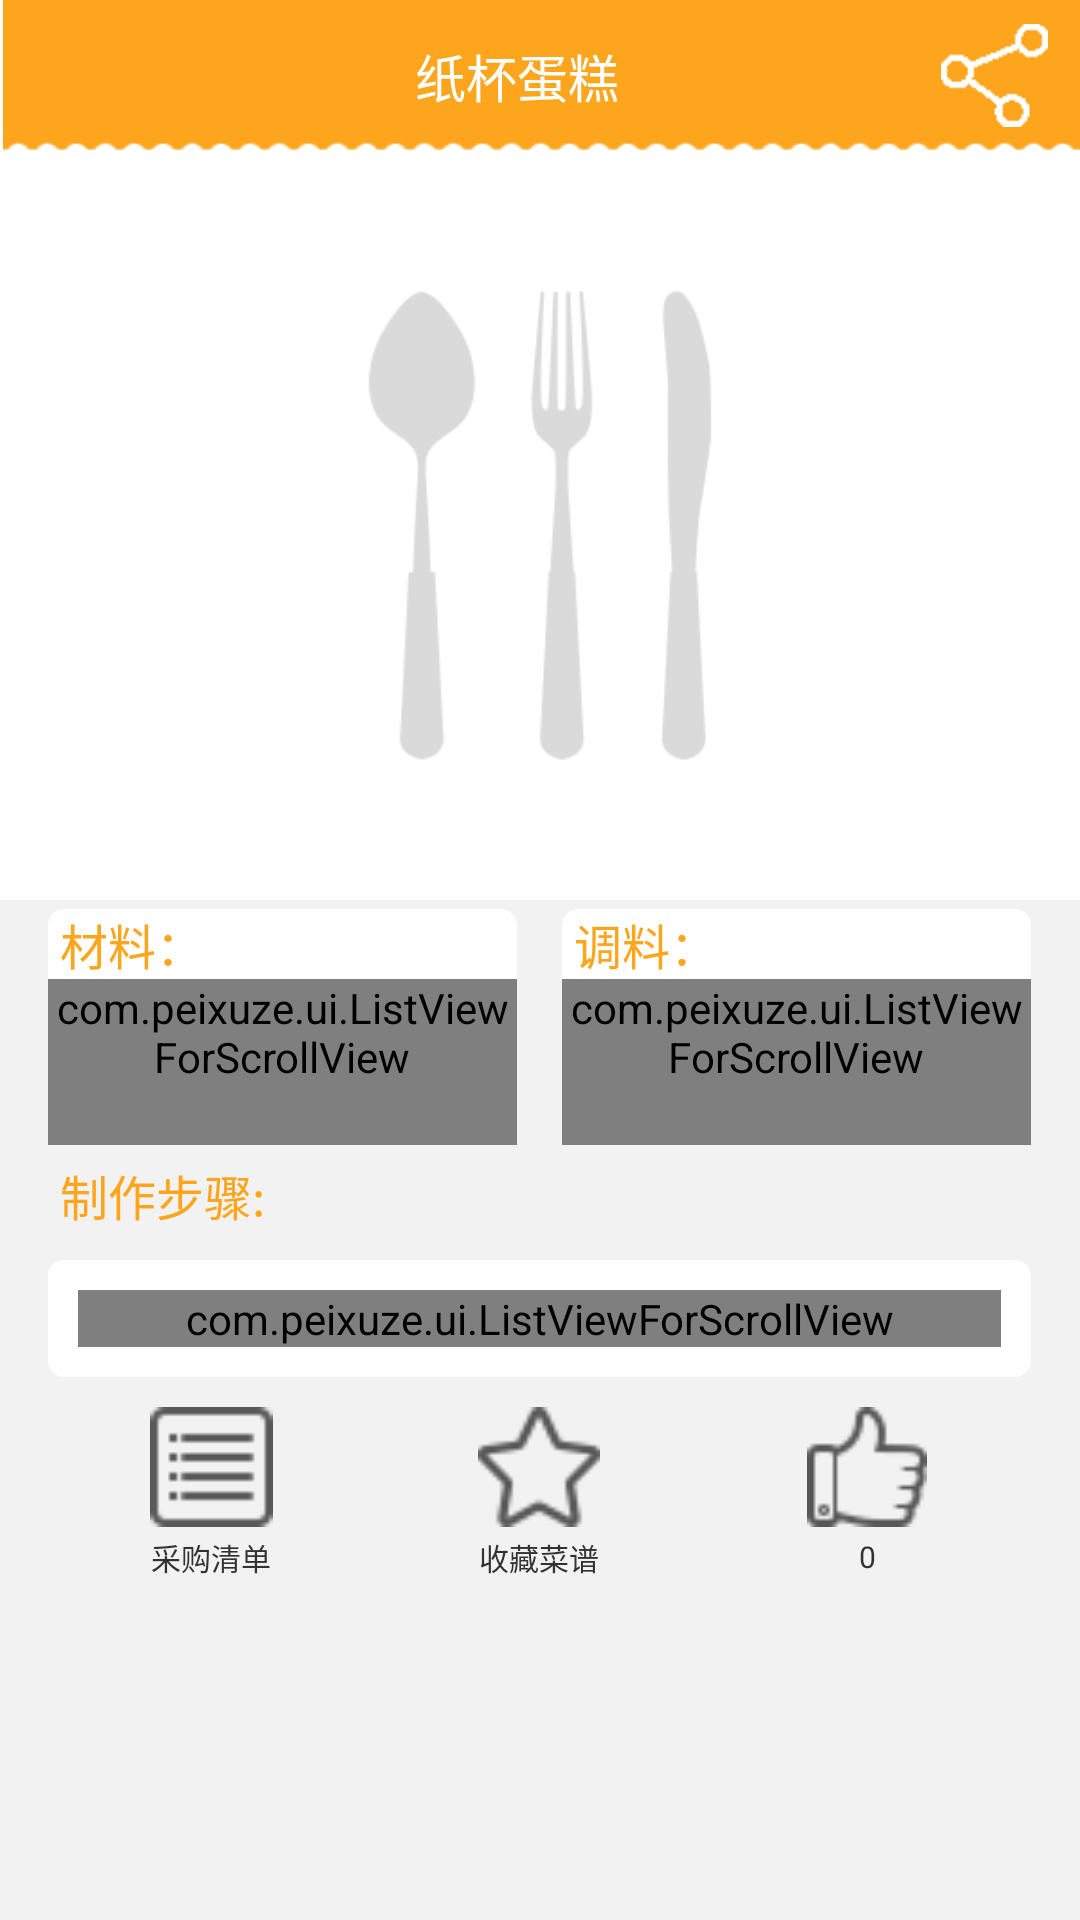

Here is an Android app screen rendered from its layout file. Give the layout XML and the strings, colors and styles it references.
<!-- AndroidManifest.xml: application theme android:Theme.Holo.Light.NoActionBar -->
<!-- res/layout/activity_dish.xml -->
<?xml version="1.0" encoding="utf-8"?>
<LinearLayout xmlns:android="http://schemas.android.com/apk/res/android"
    android:layout_width="match_parent"
    android:layout_height="match_parent"
    android:orientation="vertical" >

    <LinearLayout
        android:id="@+id/title"
        android:layout_width="fill_parent"
        android:layout_height="0dp"
        android:layout_weight="4.5"
        android:background="@drawable/background_action"
        android:orientation="horizontal" >

        <LinearLayout
            android:layout_width="0dp"
            android:layout_height="fill_parent"
            android:layout_weight="4" >

            <ImageView
                android:id="@+id/back"
                android:layout_width="40dp"
                android:layout_height="20dp"
                android:layout_gravity="center"
                android:src="@drawable/imageview_arrow_back" />
        </LinearLayout>

        <TextView
            android:id="@+id/dishname"
            android:layout_width="0dp"
            android:layout_height="fill_parent"
            android:layout_weight="25.5"
            android:gravity="center"
            android:text="纸杯蛋糕"
            android:textColor="@color/white"
            android:textSize="17dp" />

        <ImageView
            android:layout_margin="8dp"
            android:id="@+id/more"
            android:layout_width="0dp"
            android:layout_height="fill_parent"
            android:layout_weight="4"
            android:gravity="center"
            android:src="@drawable/buttonshare"
            />
    </LinearLayout>

    <ImageView
        android:id="@+id/dishpic"
        android:layout_width="fill_parent"
        android:layout_height="0dp"
        android:layout_weight="22.25"
        android:src="@drawable/defaultdishpic" />

    <ScrollView
        android:id="@+id/myscollview"
        android:layout_width="fill_parent"
        android:layout_height="0dp"
        android:layout_weight="30.25"
        android:background="#F2F2F2"
        android:scrollbars="none" >

        <LinearLayout
            android:layout_width="fill_parent"
            android:layout_height="fill_parent"
            android:orientation="horizontal" >

            <TextView
                android:layout_width="0dp"
                android:layout_height="fill_parent"
                android:layout_weight="1.5" />

            <LinearLayout
                android:layout_width="0dp"
                android:layout_height="wrap_content"
                android:layout_weight="30.5"
                android:orientation="vertical" >

                <TextView
                    android:layout_width="fill_parent"
                    android:layout_height="3dp" />

                <LinearLayout
                    android:layout_width="fill_parent"
                    android:layout_height="wrap_content"
                    android:orientation="horizontal" >

                    <TextView
                        android:layout_width="0dp"
                        android:layout_height="wrap_content"
                        android:layout_marginRight="15dp"
                        android:layout_weight="1"
                        android:background="@drawable/background_materical"
                        android:text=" 材料："
                        android:textColor="@color/orange"
                        android:textSize="16dp" />

                    <TextView
                        android:layout_width="0dp"
                        android:layout_height="fill_parent"
                        android:layout_weight="1"
                        android:background="@drawable/background_materical"
                        android:text=" 调料："
                        android:textColor="@color/orange"
                        android:textSize="16dp" />
                </LinearLayout>

                <LinearLayout
                    android:layout_width="fill_parent"
                    android:layout_height="wrap_content"
                    android:orientation="horizontal" >

                    <com.peixuze.ui.ListViewForScrollView
                        android:id="@+id/cailiao"
                        android:layout_width="0dp"
                        android:layout_height="fill_parent"
                        android:layout_marginRight="15dp"
                        android:layout_weight="1"
                        android:background="@drawable/materical"
                        android:divider="@null" />

                    <com.peixuze.ui.ListViewForScrollView
                        android:id="@+id/tiaoliao"
                        android:layout_width="0dp"
                        android:layout_height="fill_parent"
                        android:layout_weight="1"
                        android:background="@drawable/materical"
                        android:divider="@null" />
                </LinearLayout>

                <TextView
                    android:layout_width="fill_parent"
                    android:layout_height="5dp"
                    android:background="#F2F2F2" />

                <TextView
                    android:layout_width="wrap_content"
                    android:layout_height="wrap_content"
                    android:layout_gravity="left"
                    android:text=" 制作步骤:"
                    android:textColor="@color/orange"
                    android:textSize="16dp" />

                <TextView
                    android:layout_width="fill_parent"
                    android:layout_height="10dp"
                    android:background="#f2f2f2" />

                <LinearLayout
                    android:layout_width="fill_parent"
                    android:layout_height="fill_parent"
                    android:background="@drawable/background_method"
                    android:orientation="horizontal" >

                    <com.peixuze.ui.ListViewForScrollView
                        android:id="@+id/dishmethodlistview"
                        android:layout_width="fill_parent"
                        android:layout_height="wrap_content"
                        android:layout_margin="10dp"
                        android:divider="@null"
                        android:scrollbars="none" />
                </LinearLayout>
				
                <TextView
                    android:layout_width="fill_parent"
                    android:layout_height="10dp"
                    android:background="#f2f2f2" />
                <LinearLayout 
                    android:orientation="horizontal"
                    android:layout_width="fill_parent"
                    android:layout_height="60dp">
                    <LinearLayout 
                        android:id="@+id/shoplist"
                        android:orientation="vertical"
                        android:layout_width="0dp"
                        android:layout_height="fill_parent"
                        android:layout_weight="1">
                        <ImageView 
                            android:id="@+id/image_shoplist"
                            android:src="@drawable/button_shoplist_normal"
                            android:layout_width="fill_parent"
                            android:layout_height="40dp"
                            android:layout_gravity="center"
                            />
                        <TextView
                            android:textSize="10sp" 
                            android:gravity="center"
                            android:layout_width="fill_parent"
                            android:layout_height="20dp"
                            android:text="采购清单"/>
                    </LinearLayout>
                    <LinearLayout 
                        android:id="@+id/collection"
                        android:orientation="vertical"
                        android:layout_width="0dp"
                        android:layout_height="fill_parent"
                        android:layout_weight="1">
                        <ImageView 
                            android:id="@+id/image_collection"
                            android:src="@drawable/button_collection_normal"
                            android:layout_width="fill_parent"
                            android:layout_height="40dp"
                            android:layout_gravity="center"
                            />
                        <TextView
                            android:textSize="10sp" 
                            android:gravity="center"
                            android:layout_width="fill_parent"
                            android:layout_height="20dp"
                            android:text="收藏菜谱"/>
                    </LinearLayout>
                    <LinearLayout 
                        android:id="@+id/up"
                        android:orientation="vertical"
                        android:layout_width="0dp"
                        android:layout_height="fill_parent"
                        android:layout_weight="1">
                        <ImageView
                            android:id="@+id/image_up" 
                            android:src="@drawable/button_prise_normal"
                            android:layout_width="fill_parent"
                            android:layout_height="40dp"
                            android:layout_gravity="center"
                            />
                        <TextView
                            android:id="@+id/text_up"
                            android:textSize="10sp" 
                            android:gravity="center"
                            android:layout_width="fill_parent"
                            android:layout_height="20dp"
                            android:text="0"/>
                    </LinearLayout>
                </LinearLayout>
                <TextView
                    android:layout_width="fill_parent"
                    android:layout_height="10dp"
                    android:background="#f2f2f2" />
            </LinearLayout>
			
            <TextView
                android:layout_width="0dp"
                android:layout_height="fill_parent"
                android:layout_weight="1.5" />
        </LinearLayout>
    </ScrollView>

</LinearLayout>
<!-- resources referenced by this layout -->
<resources>
  <color name="orange">#fca51d</color>
  <color name="white">#ffffff</color>
  <!-- drawable background_materical (drawable) -->
  <?xml version="1.0" encoding="utf-8"?>
  <shape xmlns:android="http://schemas.android.com/apk/res/android" >
  
      <solid android:color="#ffffff" />
  
      <stroke
          android:width="1dip"
          android:color="#ffffff" />
  
      <corners
          android:bottomLeftRadius="0dp"
          android:bottomRightRadius="0dp"
          android:topLeftRadius="5dp"
          android:topRightRadius="5dp" />
  
  </shape>
  <!-- drawable background_method (drawable) -->
  <?xml version="1.0" encoding="utf-8"?>
  <shape xmlns:android="http://schemas.android.com/apk/res/android" >
  
      <solid android:color="#ffffff" />
  
      <stroke
          android:width="1dip"
          android:color="#ffffff" />
  
      <corners
          android:bottomLeftRadius="5dp"
          android:bottomRightRadius="5dp"
          android:topLeftRadius="5dp"
          android:topRightRadius="5dp" />
  
  </shape>
  <!-- drawable button_collection_normal: png bitmap (drawable-xhdpi, 1670 bytes) -->
  <!-- drawable button_prise_normal: png bitmap (drawable-xhdpi, 1628 bytes) -->
  <!-- drawable button_shoplist_normal: png bitmap (drawable-xhdpi, 1203 bytes) -->
  <!-- drawable buttonshare: png bitmap (drawable-xxhdpi, 1140 bytes) -->
  <!-- drawable defaultdishpic: png bitmap (drawable-xhdpi, 6771 bytes) -->
</resources>
